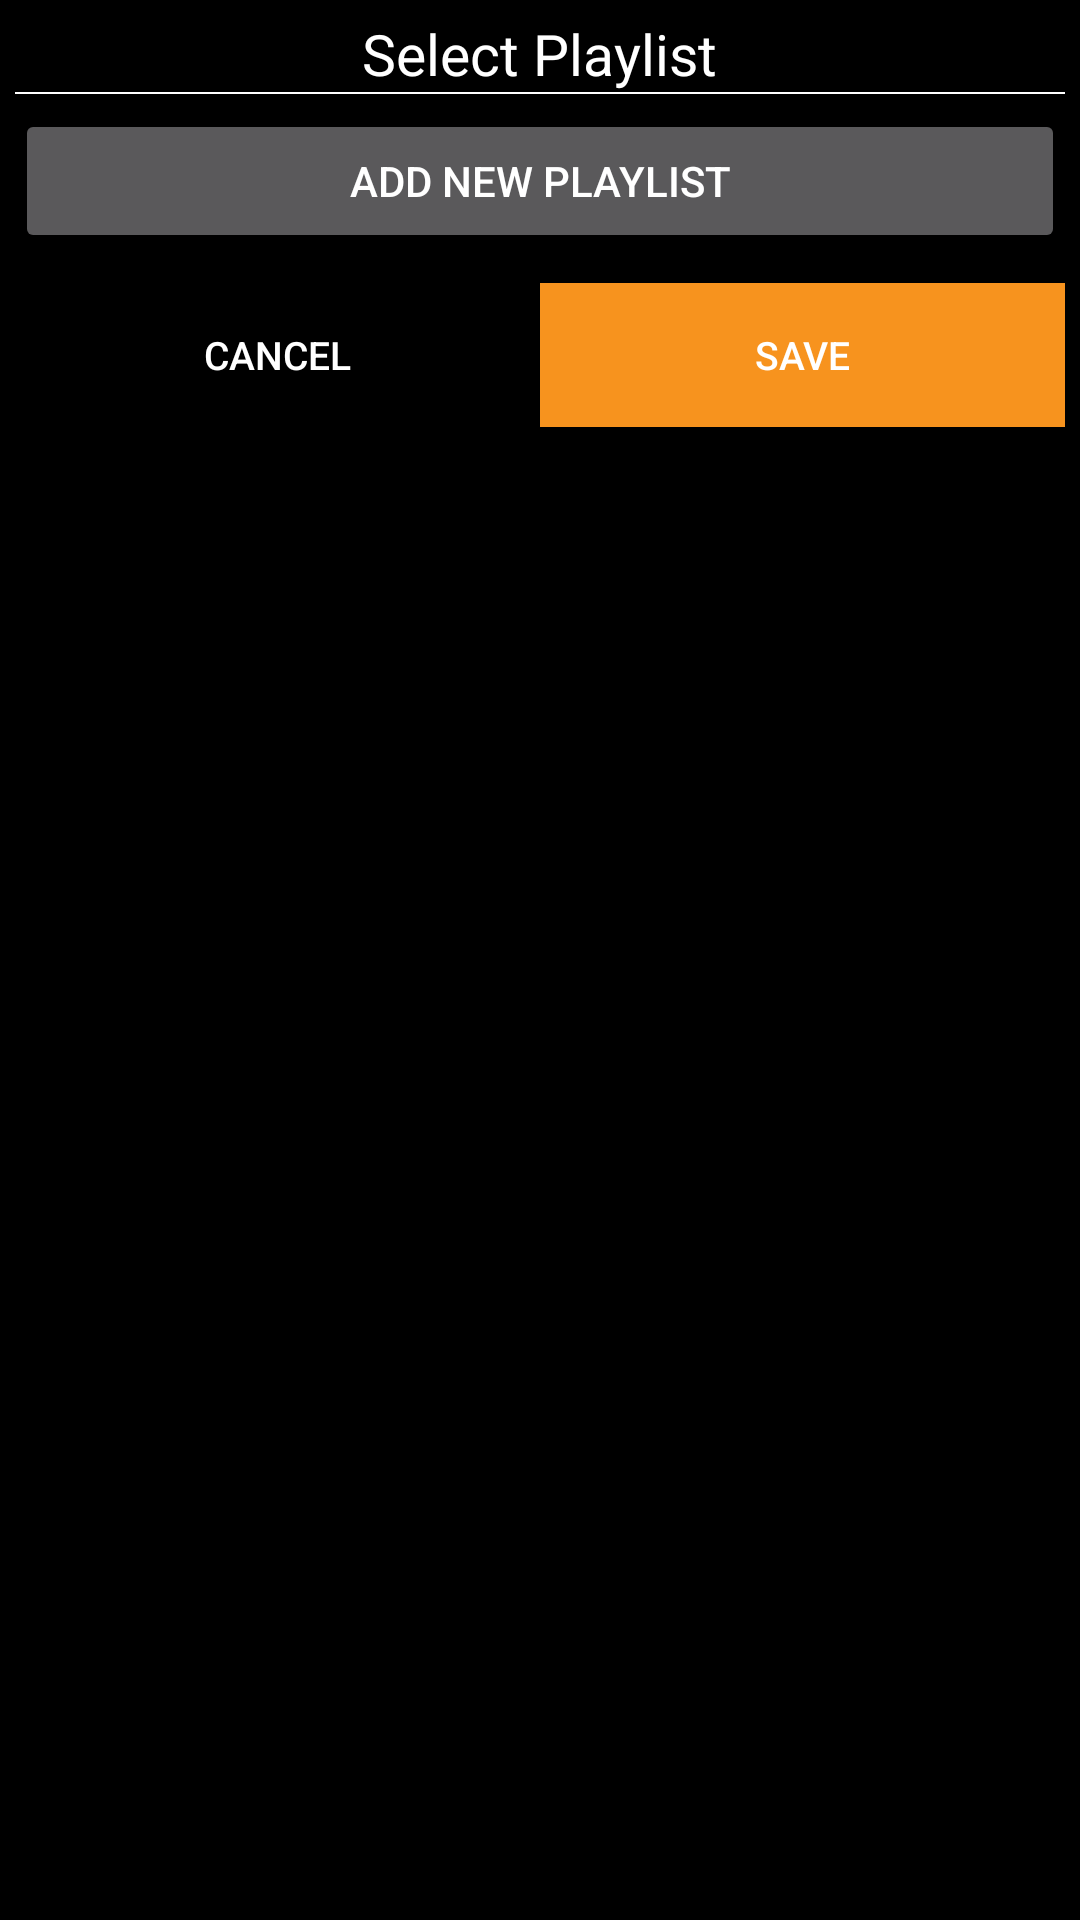

Write the Android layout XML for this screen, with the resource values it uses.
<!-- AndroidManifest.xml: application theme AppTheme -->
<!-- res/layout/popup_select_playlist.xml -->
<?xml version="1.0" encoding="utf-8"?>
<LinearLayout xmlns:android="http://schemas.android.com/apk/res/android"
    android:layout_width="@dimen/dialog_min_width"
    android:layout_height="wrap_content"
    android:background="@android:color/black"
    android:orientation="vertical"
    android:padding="5dp">

    <TextView
        style="@style/TextViewLarge"
        android:layout_gravity="center_horizontal"
        android:text="@string/select_playlist" />

    <View
        android:layout_width="match_parent"
        android:layout_height="0.5dp"
        android:background="@android:color/white" />

    <android.support.v7.widget.RecyclerView
        android:id="@+id/play_list_recycler_view"
        android:layout_width="match_parent"
        android:layout_height="wrap_content"
        android:layout_marginTop="5dp">

    </android.support.v7.widget.RecyclerView>

    <Button
        android:id="@+id/create_new_playlist"
        android:layout_width="match_parent"
        android:layout_height="wrap_content"
        android:drawableStart="@drawable/icon_add"
        android:text="@string/create_new_playlist"/>

    <include layout="@layout/support_bottom_layout"/>

</LinearLayout>
<!-- res/layout/support_bottom_layout.xml (included above) -->
<?xml version="1.0" encoding="utf-8"?>
<LinearLayout xmlns:android="http://schemas.android.com/apk/res/android"
    android:id="@+id/bottom_layout"
    android:layout_width="match_parent"
    android:layout_height="wrap_content"
    android:layout_alignParentBottom="true"
    android:layout_marginTop="10dp"
    android:orientation="horizontal">

    <Button
        android:id="@+id/cancel"
        android:layout_width="0dp"
        android:layout_height="match_parent"
        android:layout_weight="1"
        android:background="@android:color/transparent"
        android:text="@string/cancel"
        android:textSize="@dimen/text_size_small" />

    <Button
        android:id="@+id/save"
        android:layout_width="0dp"
        android:layout_height="wrap_content"
        android:layout_weight="1"
        android:background="@color/orange"
        android:text="@string/save"
        android:textColor="@android:color/white"
        android:textSize="@dimen/text_size_small" />

</LinearLayout>
<!-- resources referenced by this layout -->
<resources>
  <color name="orange">#f7931e</color>
  <dimen name="dialog_min_width">210dp</dimen>
  <dimen name="text_size_small">10sp</dimen>
  <string name="cancel">cancel</string>
  <string name="create_new_playlist">Add new Playlist</string>
  <string name="save">save</string>
  <string name="select_playlist">Select Playlist</string>
  <style name="TextViewLarge" parent="@style/TextViewFont">
          <item name="android:textSize">@dimen/text_size_large</item>
      </style>
  <style name="AppTheme" parent="Theme.AppCompat.NoActionBar">
          
          <item name="colorPrimary">@color/colorPrimary</item>
          <item name="colorPrimaryDark">@color/colorPrimaryDark</item>
          <item name="colorAccent">@color/colorAccent</item>
          <item name="android:windowBackground">@drawable/background</item>
          <item name="android:textColor">@android:color/white</item>
          <item name="android:itemBackground">@android:color/black</item>
      </style>
  <style name="TextViewFont">
          <item name="android:layout_width">wrap_content</item>
          <item name="android:layout_height">wrap_content</item>
          <item name="android:typeface">normal</item>
  
      </style>
  <dimen name="text_size_large">16sp</dimen>
  <color name="colorPrimary">#E64A19</color>
  <color name="colorPrimaryDark">#FF5722</color>
  <color name="colorAccent">#FF4081</color>
  <!-- drawable background: jpg bitmap (drawable, 38723 bytes) -->
</resources>
